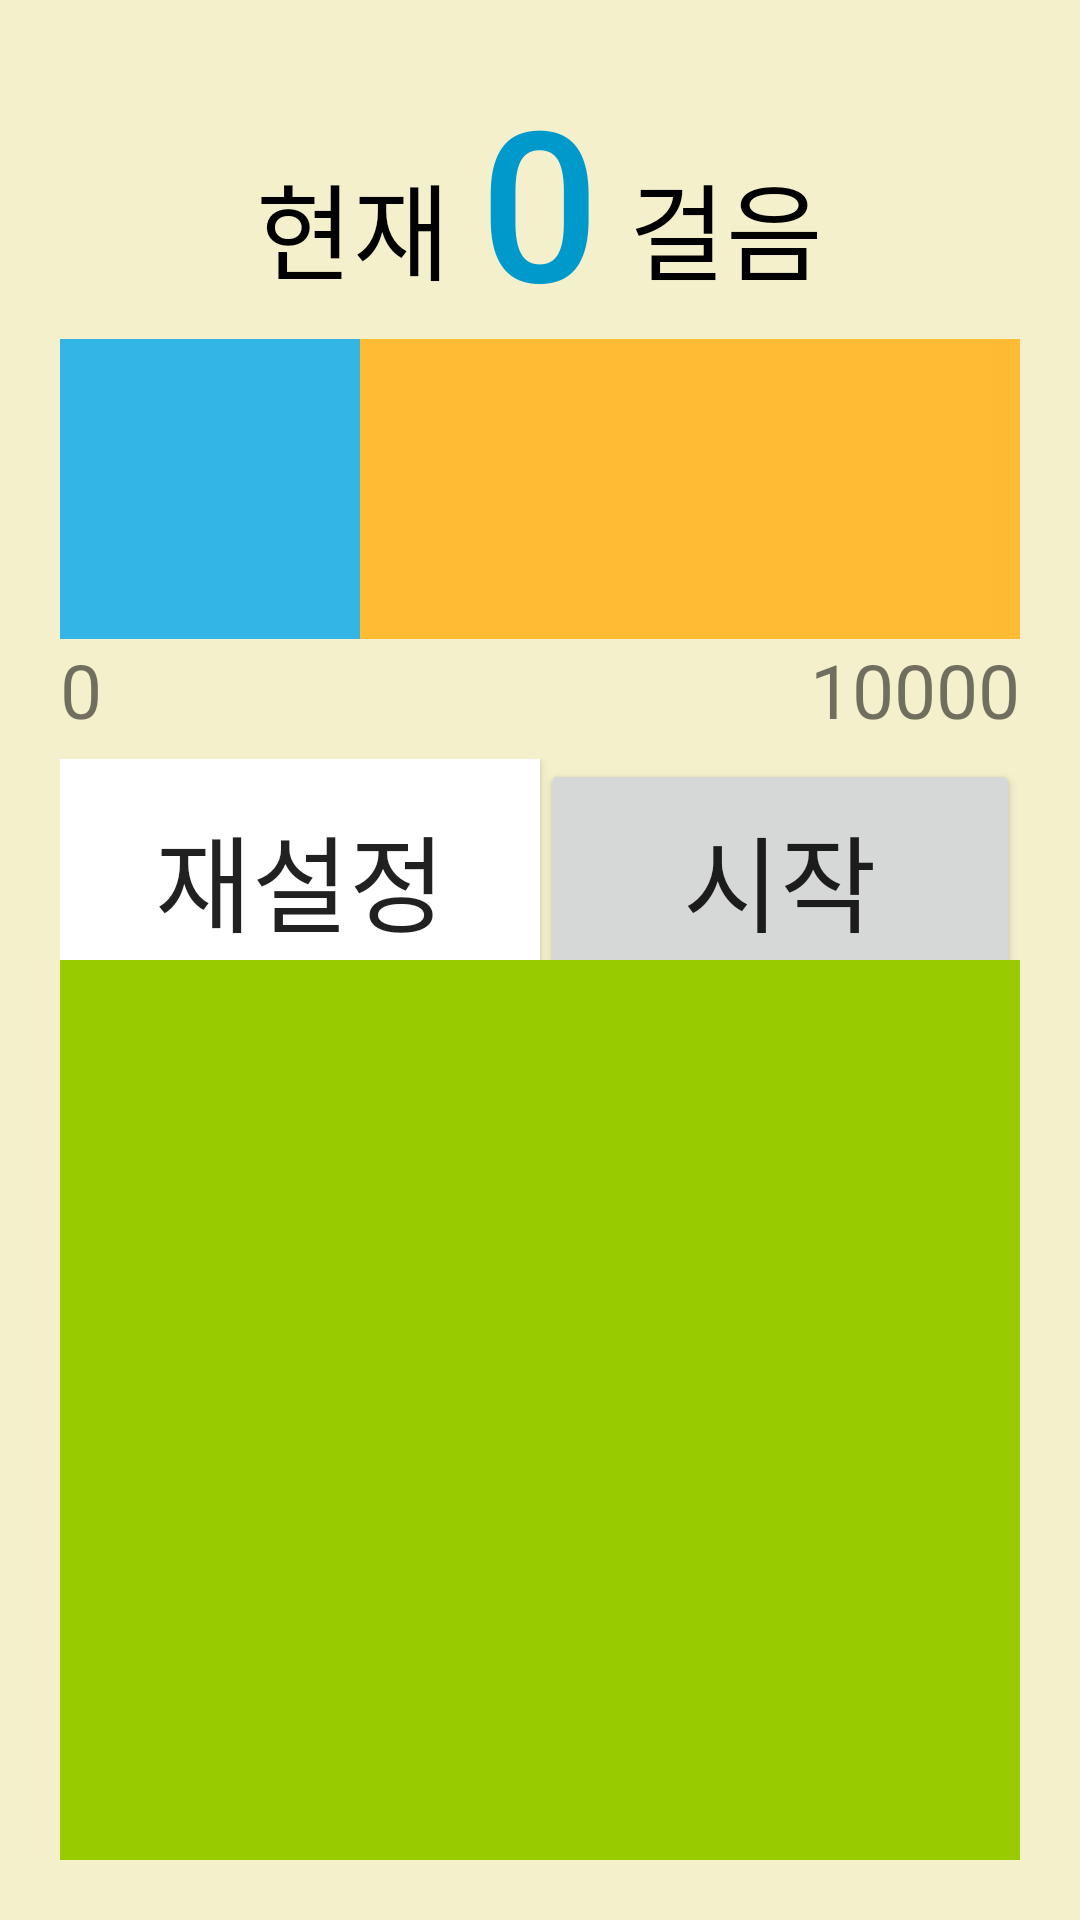

Produce the Android XML layout that renders to this screen, including the resource entries it uses.
<!-- AndroidManifest.xml: application theme AppTheme -->
<!-- res/layout/activity_step_counter.xml -->
<?xml version="1.0" encoding="utf-8"?>
<RelativeLayout
    xmlns:android="http://schemas.android.com/apk/res/android"
    xmlns:tools="http://schemas.android.com/tools"
    android:layout_width="match_parent"
    android:layout_height="match_parent"
    xmlns:app="http://schemas.android.com/apk/res-auto"
    tools:context=".StepCounter"
    android:background="#F5F0CC"
    android:padding="20dp"
    >

    <TextView
        android:id="@+id/title_stepCounter"
        android:layout_width="wrap_content"
        android:layout_height="wrap_content"
        android:layout_toLeftOf="@id/tv_stepCounter"
        android:layout_alignBaseline="@id/subtitle_stepCounter"
        android:text="현재"
        android:textAlignment="center"
        android:textColor="@android:color/black"
        android:textSize="35sp" />

    <TextView
        android:id="@+id/tv_stepCounter"
        android:layout_width="wrap_content"
        android:layout_height="wrap_content"
        android:layout_centerHorizontal="true"
        android:layout_alignParentTop="true"
        android:paddingHorizontal="10dp"
        android:text="0"
        android:textColor="@android:color/holo_blue_dark"
        android:textSize="70sp"
        android:textAlignment="center"
        android:fontFamily="sans-serif-medium" />

    <TextView
        android:id="@+id/subtitle_stepCounter"
        android:layout_width="wrap_content"
        android:layout_height="wrap_content"
        android:layout_toRightOf="@id/tv_stepCounter"
        android:layout_alignBottom="@id/tv_stepCounter"
        android:paddingBottom="12dp"
        android:text="걸음"
        android:textAlignment="center"
        android:textColor="@android:color/black"
        android:textSize="35sp" />


    <TextView
        android:layout_width="wrap_content"
        android:layout_height="wrap_content"
        android:text="0"
        android:textSize="25dp"
        android:layout_below="@id/graph_total"
        android:layout_alignStart="@id/graph_total"/>
    <TextView
        android:layout_width="wrap_content"
        android:layout_height="wrap_content"
        android:text="10000"
        android:textSize="25dp"
        android:layout_below="@id/graph_total"
        android:layout_alignEnd="@id/graph_total"/>


    <FrameLayout
        android:id="@+id/graph_total"
        android:layout_width="match_parent"
        android:layout_height="100dp"
        android:layout_below="@id/tv_stepCounter"
        android:layout_centerHorizontal="true"
        android:background="@android:color/holo_orange_light">

        <View
            android:id="@+id/graph_today_stepCounter"
            android:layout_width="100dp"
            android:layout_height="match_parent"
            android:background="@android:color/holo_blue_light" />

    </FrameLayout>

    <LinearLayout
        android:layout_width="match_parent"
        android:layout_height="80dp"
        android:layout_below="@id/graph_total"
        android:orientation="horizontal"
        android:layout_marginTop="40dp">

        <Button
            android:id="@+id/btn_reset"
            android:layout_width="match_parent"
            android:layout_height="match_parent"
            android:layout_weight="1"
            android:background="@android:color/background_light"
            android:text="재설정"
            android:textSize="35sp"/>

        <Button
            android:id="@+id/btn_start_stop"
            android:layout_width="match_parent"
            android:layout_height="match_parent"
            android:layout_weight="1"
            android:text="시작"
            android:textSize="35sp"/>

    </LinearLayout>


    <FrameLayout
        android:layout_width="match_parent"
        android:layout_height="300dp"
        android:layout_alignParentBottom="true">

        <TextView
            android:scrollbars="vertical"
            android:layout_width="match_parent"
            android:layout_height="match_parent"
            android:id="@+id/tv_record"
            android:textSize="15sp"
            android:background="@android:color/holo_green_light"/>

    </FrameLayout>



</RelativeLayout>
<!-- resources referenced by this layout -->
<resources>
  <style name="AppTheme" parent="Theme.AppCompat.Light.NoActionBar">
          
          <item name="colorPrimary">@color/colorPrimary</item>
          <item name="colorPrimaryDark">#000000</item>
          <item name="colorAccent">@color/colorAccent</item>
      </style>
  <!-- not gathered from this repository: default colours our renderer supplied (Android Studio template values) -->
  <color name="colorPrimary">#FF6200EE</color>
  <color name="colorAccent">#FF03DAC5</color>
</resources>
